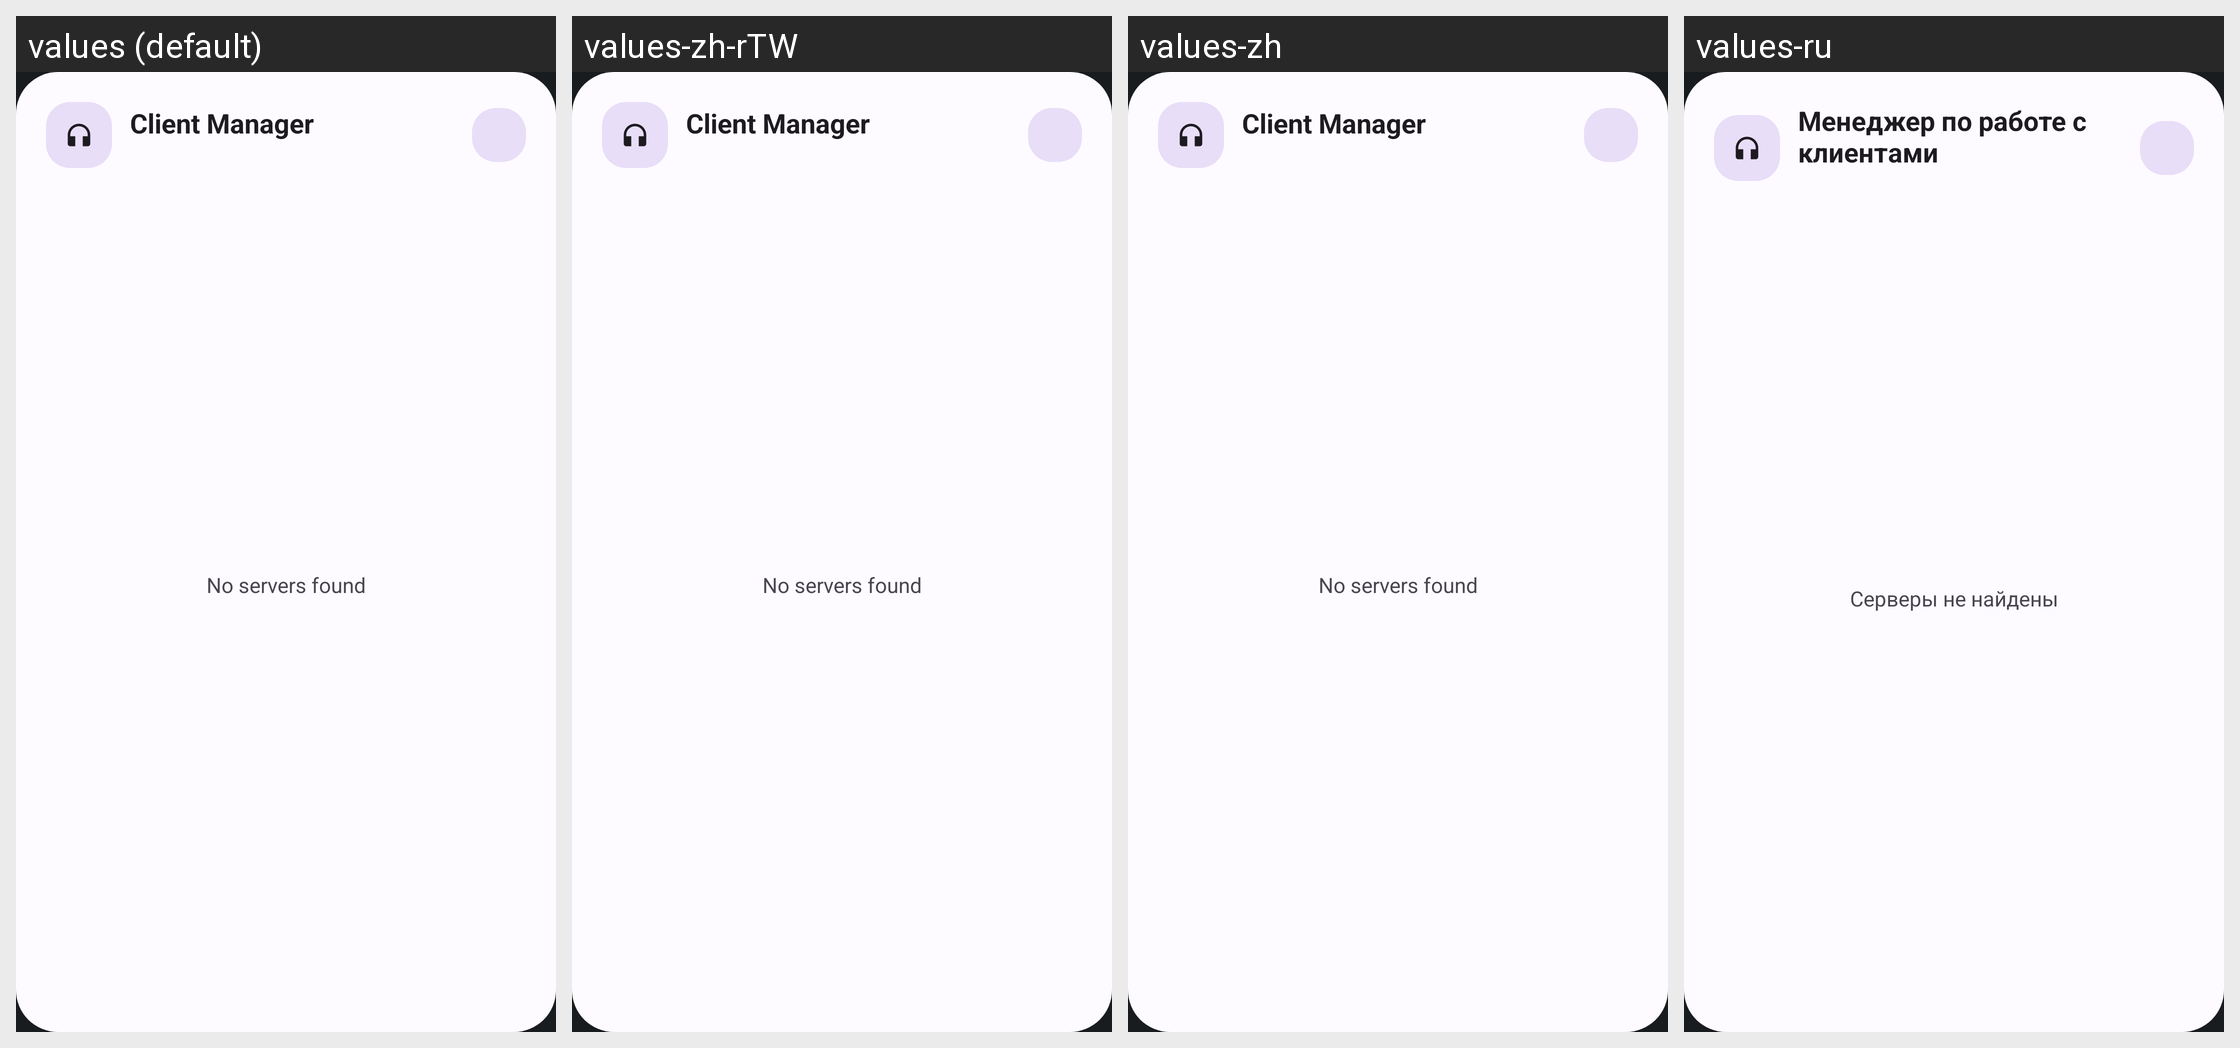

For this localized Android screen grid, give each drawn string resource with its value in every locale shown.
Android screen res/layout/widget_preview_client.xml rendered under 4 locales, left to right: values (default), values-zh-rTW, values-zh, values-ru. Device: Nexus 5 (rendered at 1080×1920; each locale shown at half size, 540×960, under a caption strip naming it); theme Theme.WiFiAudioStreaming.
Other locales in the repository, not shown: values-ar, values-de, values-es, values-fr, values-hi, values-id, values-it, values-ja, values-ko, values-nl, values-pl, values-pt, values-th, values-tr, values-uk.
Strings drawn on this screen, with the default value and each locale's value (text and hints the layout hard-codes, and strings that could not be matched under every locale, appear in the picture but are not listed):

widget_client_name
  values: Client Manager
  values-zh-rTW: Client Manager
  values-zh: Client Manager
  values-ru: Менеджер по работе с клиентами

widget_no_devices
  values: No servers found
  values-zh-rTW: No servers found
  values-zh: No servers found
  values-ru: Серверы не найдены
